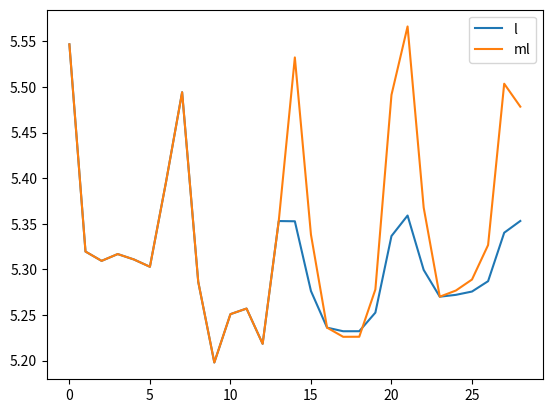

Reproduce this figure in Python.
import pandas as pd 
import numpy as np  
import matplotlib.pyplot as plt 

def human_refine(y, l):

    y1 = y[-7:]
    l1 = l[:7]
    r1 = human_refine7(y1,l1)
    yl1 = np.append(y1, l1, axis=0)
    yr1 = np.append(y1, r1, axis=0)
    # plt.plot(yl1)
    # plt.plot(yr1)
    # plt.legend(labels = ['l','ml'])
    # plt.show()

    y2 = y[-7:]
    l2 = l[7:14]
    r2 = human_refine7(y2,l2)

    yl2 = np.append(yl1, l2, axis=0)
    yr2 = np.append(yr1, r2, axis=0)
    # plt.plot(yl2)
    # plt.plot(yr2)
    # plt.legend(labels = ['l','ml'])
    # plt.show()

    y3 = y[-13:-6]
    l3 = l[-7:]
    r3 = human_refine7(y3,l3)

    ret = np.append(r1, r2, axis=0)
    ret = np.append(ret, r3[-1:], axis=0)
    print(len(ret))
    # plt.plot(np.append(y,l, axis=0))
    # plt.plot(np.append(y,ret, axis=0))
    # plt.legend(labels = ['l','ml'])
    # plt.show()
    return ret 


def human_refine7(y,l):
    """
        y: 
        l: 
    """ 
    # lx = list()
    # sx = x.split()
    # for i in sx:
    #     lx.append(float(i))
    # lx = np.array(lx)
    # y = lx[:7]
    # l = lx[7:]
    base_y = np.min(y)
    top_y = np.max(y)
    topy_i = np.argmax(y)
    basey_i = np.argmin(y)
    base_l = l[basey_i]
    
    align_l = l + (base_y - base_l)
    # base_align_l = np.min(align_l)

    top_l = align_l[topy_i]
    ampl_y = top_y - base_y 
    ampl_l = top_l - base_y
    ml =  (align_l-base_y)* (ampl_y / ampl_l) + base_y - (base_y - base_l)#align_l

    # plt.plot(np.append(y,l, axis=0))
    # plt.plot(np.append(y,ml, axis=0))
    # plt.legend(labels = ['l','ml'])

    # plt.plot(y, label='y')
    # plt.plot(l, label='l')
    # plt.plot(align_l)
    # plt.plot(base_y-l+l)
    # plt.plot(ml, label='ml')
    # plt.legend(labels = ['y', 'l','bl', 'base','ml'])
    # plt.show()
    return ml

if __name__ == '__main__':
    x = '5.54664078 5.31953125 5.30931992 5.31677745 5.31088775 5.30283559 5.39570667 5.49412503 5.28643101 5.19794108 5.25091645 5.25703253 5.21840715 5.35296365 5.35271212 5.27627978 5.23612961 5.23217262 5.23220137 5.25257955 5.33653738 5.35901359 5.2994004  5.27004793 5.27207461 5.27569823 5.28705566 5.34016516 5.35305509'
    lx = list()
    sx = x.split()
    print(len(sx))

    for i in sx:
        lx.append(float(i))
    print(len(lx))
    base = np.array(lx[:14])
    pred = np.array(lx[14:])
    refine1 = human_refine(base, pred)
    # print(len(refine1))
    print(len(pred))
    plt.plot(np.append(base,pred, axis=0))
    plt.plot(np.append(base,refine1, axis=0))
    plt.legend(labels = ['l','ml'])
    plt.show()
    # refine2 = human_refine(base, pred[7:14])